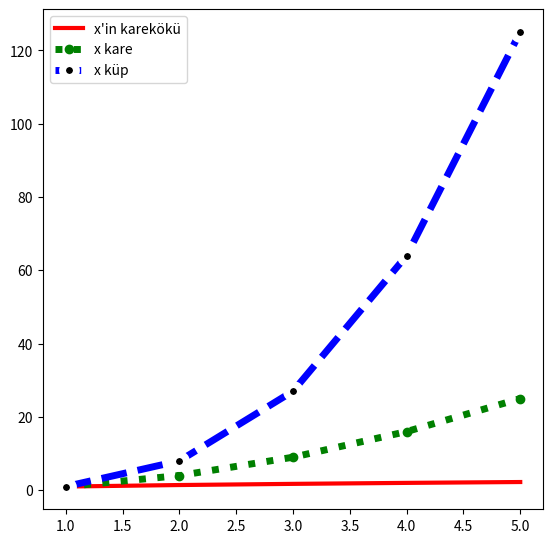

This figure's Python source:
import matplotlib.pyplot as plt 
import numpy as np 
x = np.arange(1,6) 
y = np.arange(2,11,2)
 
fig1 = plt.figure(figsize=(5,5))
axes1 = fig1.add_axes([0,0,1,1])
axes1.plot(x,x**0.5,color = "red",label = "x'in karekökü",   linewidth = 3)
axes1.plot(x,x**2,color = "green",label = "x kare",  linestyle=":",marker = "o" ,linewidth = 5  )
axes1.plot(x,x**3,color = "blue",label = "x küp", linestyle="--",marker = "o",markersize=10 ,markerfacecolor ="black",markeredgecolor="white",markeredgewidth=5 ,linewidth = 5)
axes1.legend()#labelların gözükmesi için 
plt.tight_layout()
plt.show()